The GitHub repository geezerfluid/phishguard-ai contains a labelled image folder "images" with 2 categories: legitimate, phishing. Examples follow, each with its label.

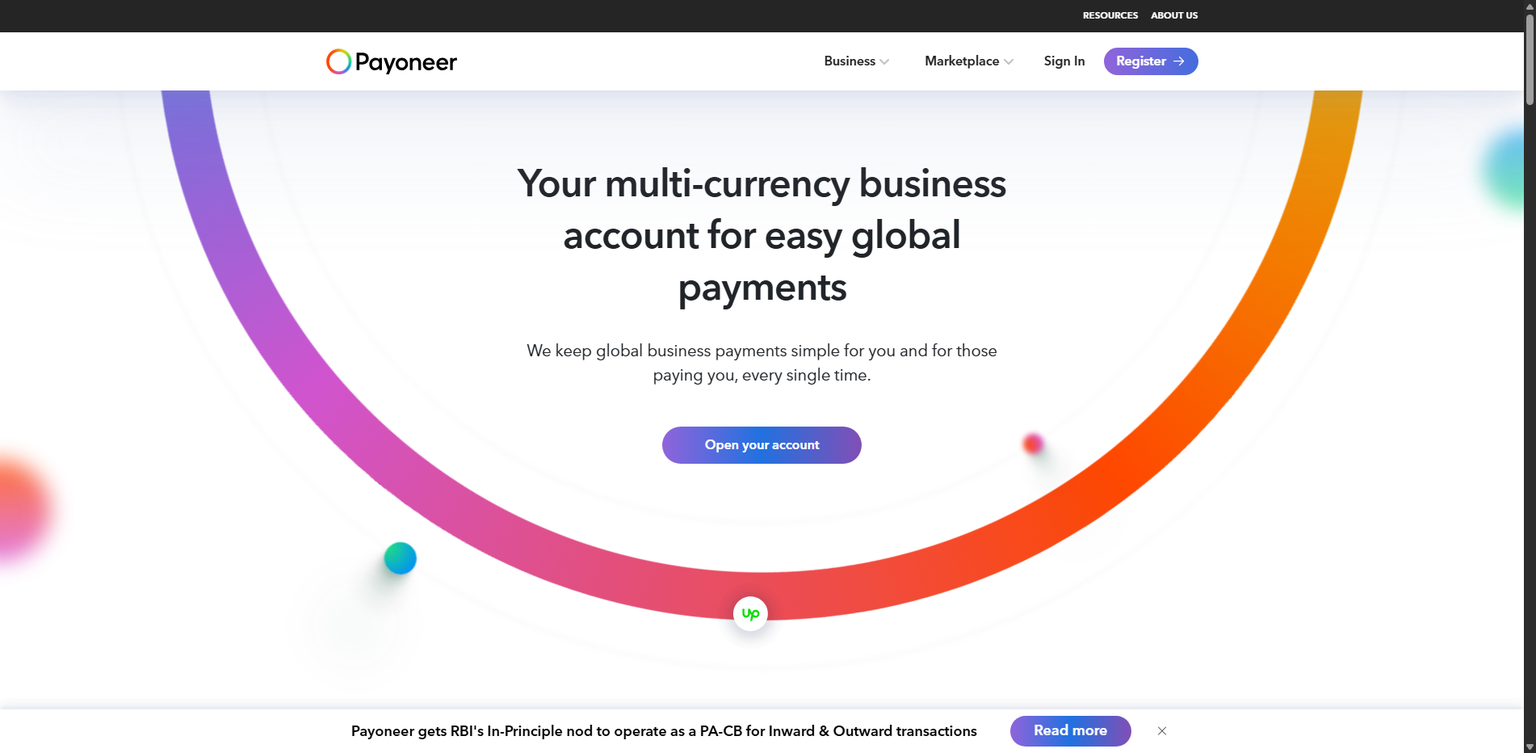
Label: legitimate

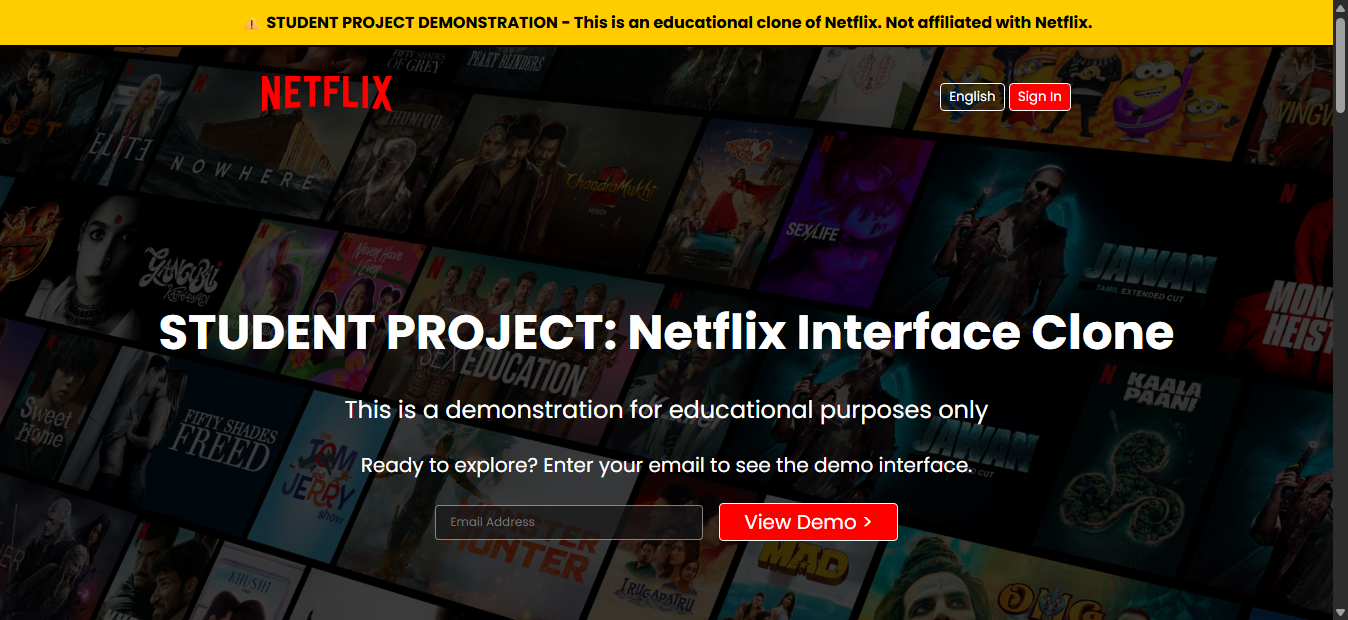
Label: phishing

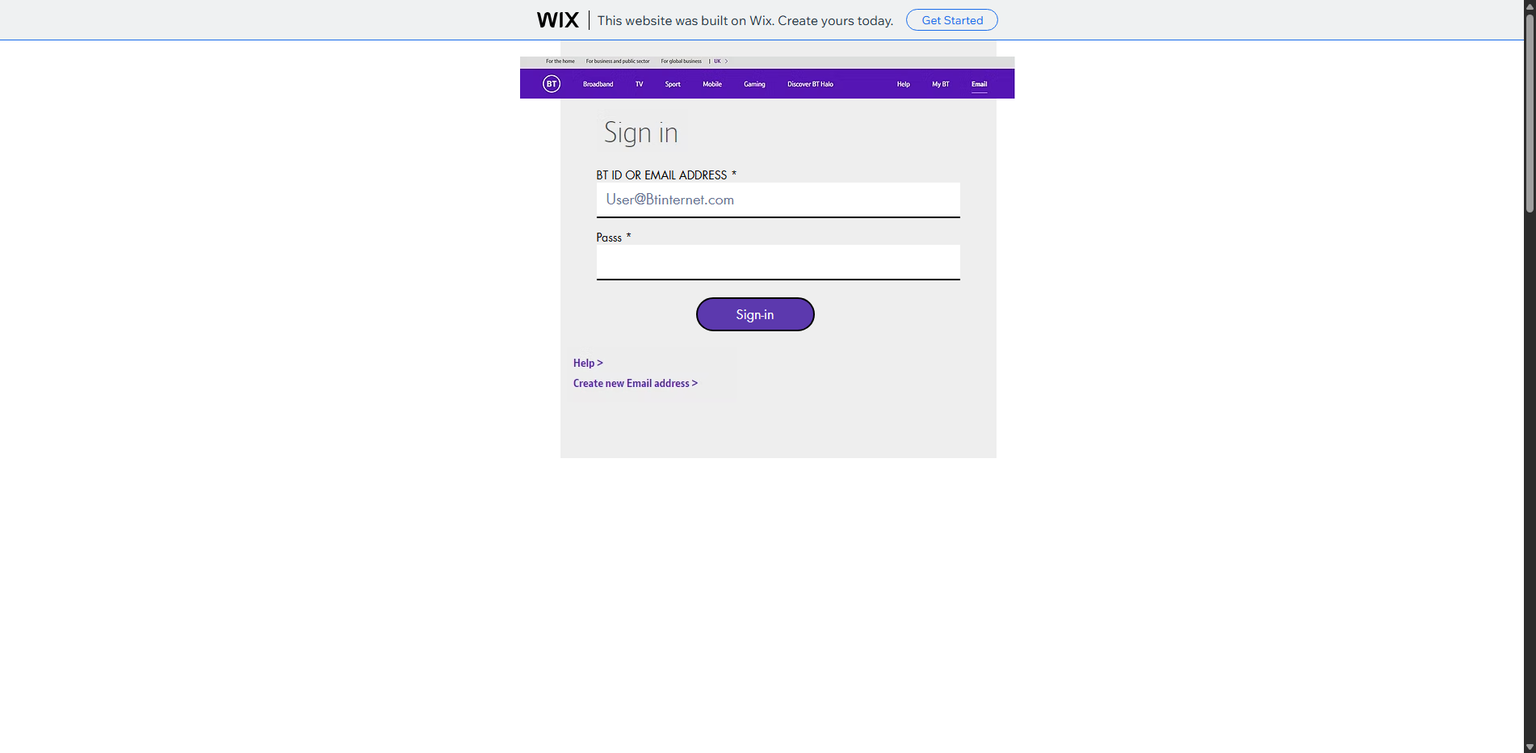
Label: phishing

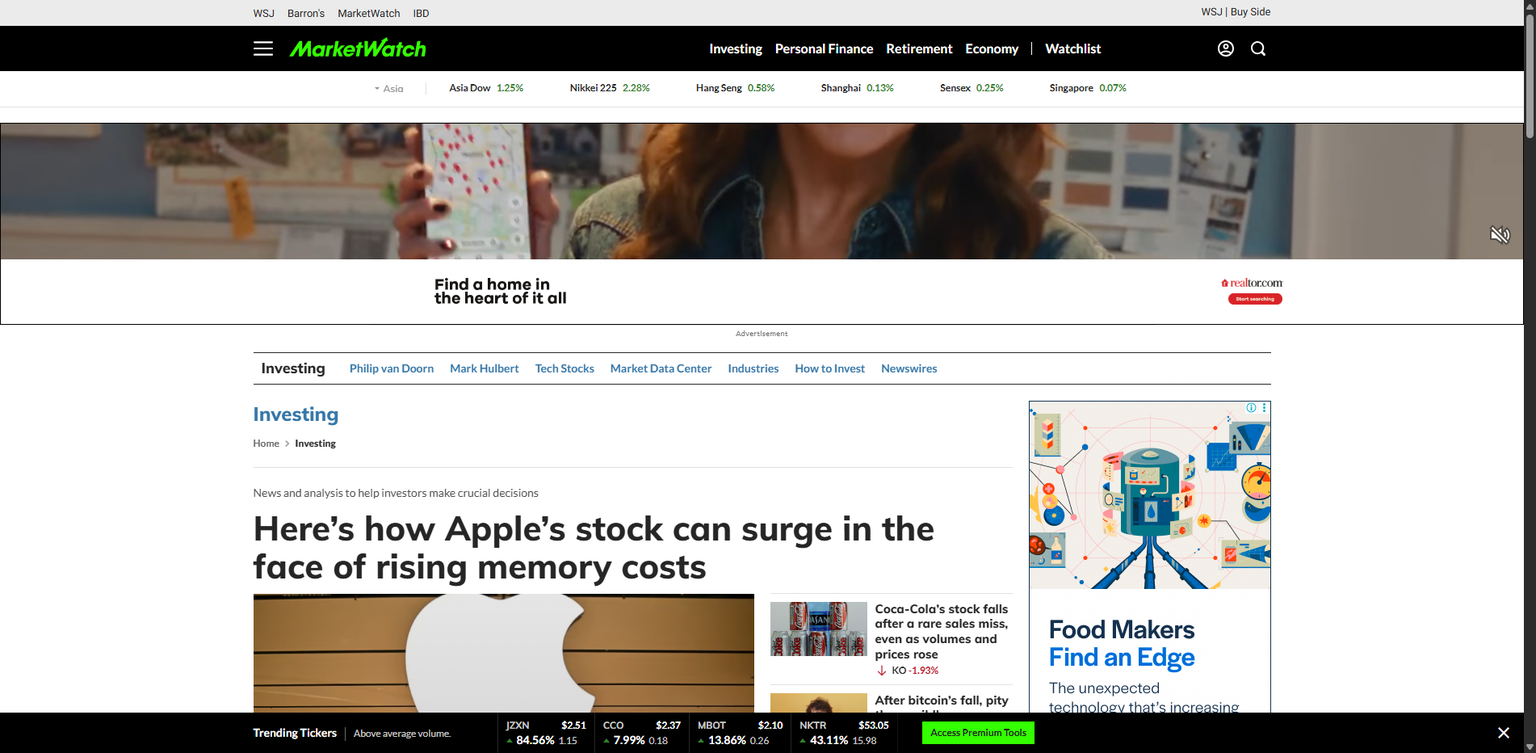
Label: legitimate

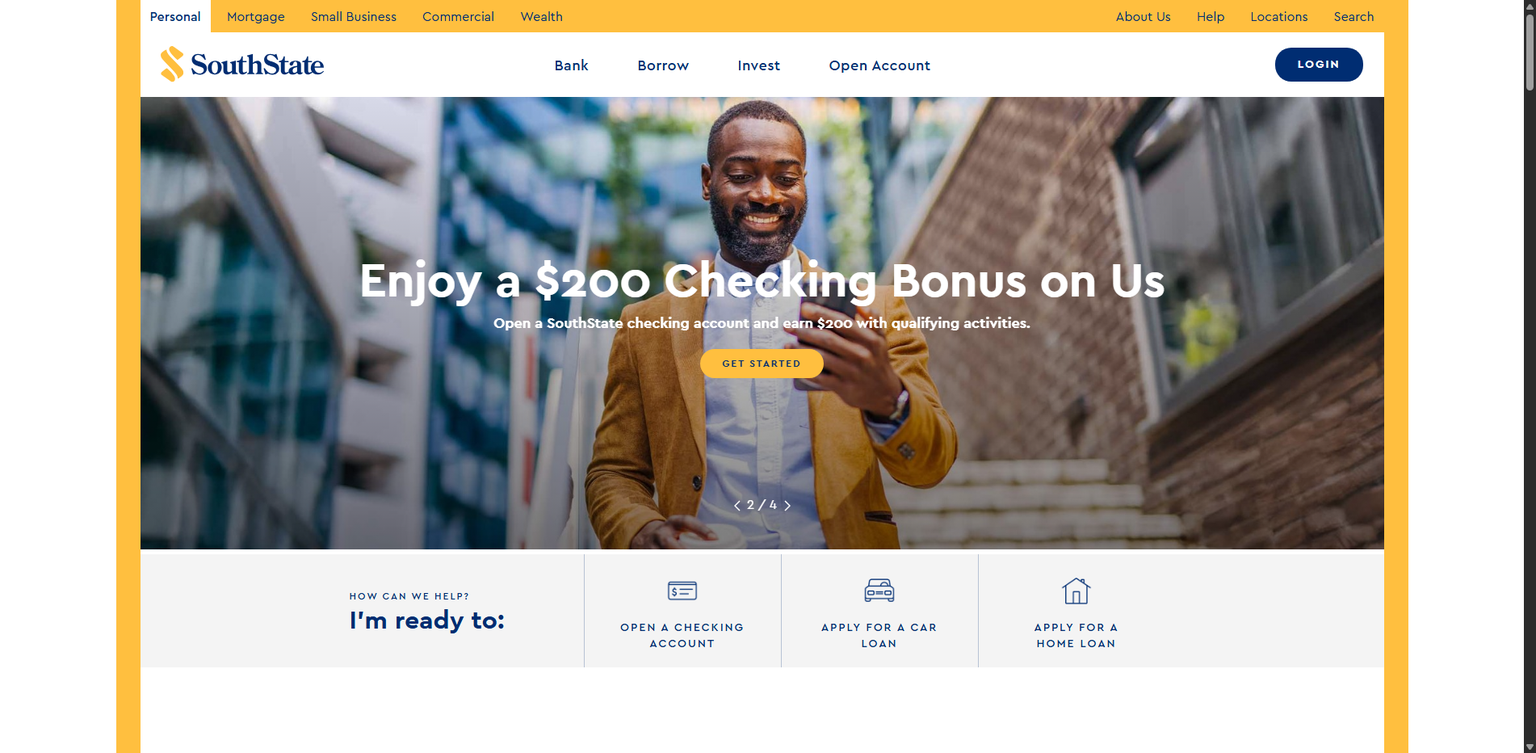
Label: legitimate

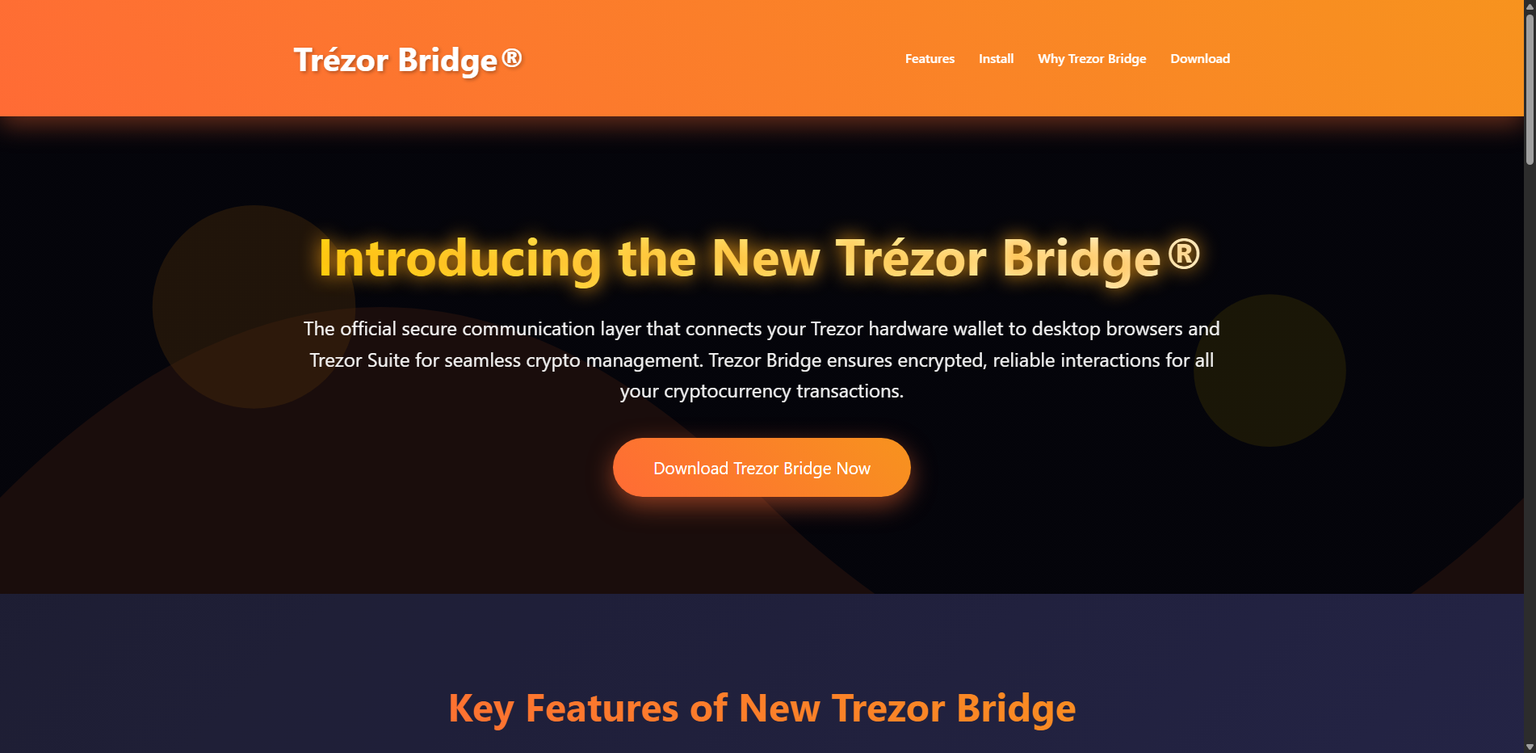
Label: phishing
